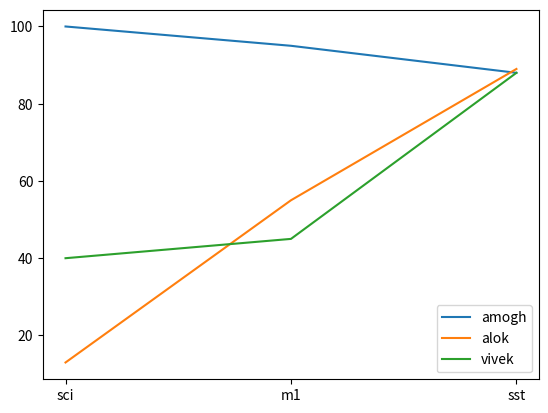

Here is the Python script that generated this plot:
import matplotlib.pyplot as plt
#plt.plot([1,2,3,4],[4,8,6,1],'-o') #adding dot and line
#plt.plot([5,6,7,8],'-go') #addind red and dot line
#plt.plot([9,10,11,12],'-ro')
#plt.title("Design by amogh")
#fig, ax = plt.subplots()  # Create a figure containing a single axes.
#ax.plot([1, 2, 3, 4], [1, 4, 2, 3])  # Plot some data on the axes.
#plt.plot([1,2,3,44,5,])
##x=[1,2,3,4,]
##y=[9,7,8,11
##plt.plot(x,y)
##plt.xlabel("Roll")
##plt.ylabel("Mark")
x=["sci","m1","sst"]
y=[100,95,88]
plt.plot(x,y,label="amogh")

y1=[13,55,89]
plt.plot(x,y1,label="alok")

y2=[40,45,88]
plt.plot(x,y2,label="vivek")

plt.legend()

plt.show()
